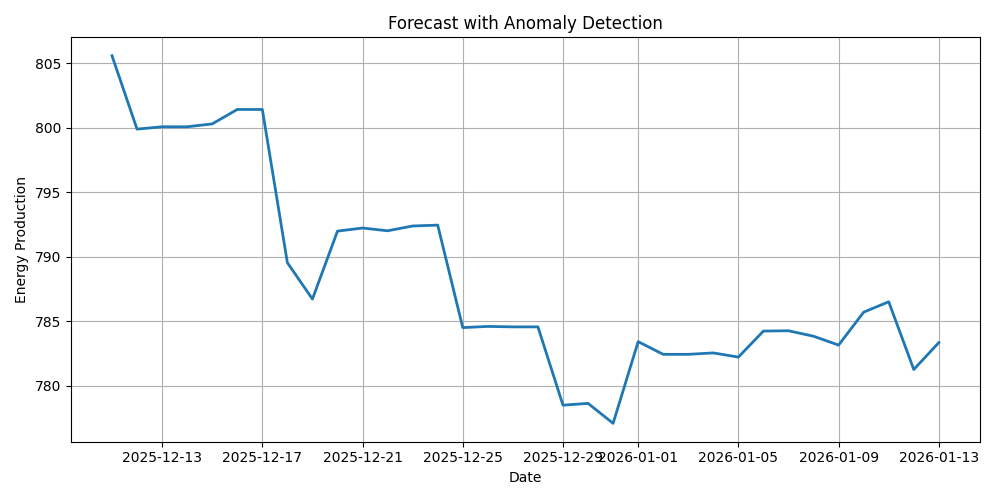

Source data for this figure (header and first rows):
Date, Predicted_Energy_Production, rolling_mean, rolling_std, z_score, Anomaly
2025-12-11, 805.6, , , , False
2025-12-12, 799.9, , , , False
2025-12-13, 800.1, , , , False
2025-12-14, 800.1, , , , False
2025-12-15, 800.3, , , , False
2025-12-16, 801.4, , , , False
2025-12-17, 801.4, 801.2, 2.015, 0.08168, False
2025-12-18, 789.5, 798.9, 4.203, -2.241, False
2025-12-19, 786.7, 797.1, 6.194, -1.673, False
2025-12-20, 792, 795.9, 6.295, -0.6252, False
2025-12-21, 792.2, 794.8, 6.128, -0.4201, False
2025-12-22, 792, 793.6, 5.673, -0.283, False
2025-12-23, 792.4, 792.3, 4.511, 0.01267, False
2025-12-24, 792.4, 791, 2.159, 0.6511, False
2025-12-25, 784.5, 790.3, 3.287, -1.77, False
2025-12-26, 784.6, 790, 3.742, -1.45, False
2025-12-27, 784.6, 789, 4.125, -1.067, False
2025-12-28, 784.6, 787.9, 4.132, -0.8001, False
2025-12-29, 778.5, 785.9, 4.951, -1.504, False
2025-12-30, 778.6, 784, 4.688, -1.139, False
2025-12-31, 777.1, 781.8, 3.504, -1.339, False
2026-01-01, 783.4, 781.6, 3.384, 0.5308, False
2026-01-02, 782.4, 781.3, 3.159, 0.3553, False
2026-01-03, 782.4, 781, 2.884, 0.4946, False
2026-01-04, 782.5, 780.7, 2.551, 0.7149, False
2026-01-05, 782.2, 781.2, 2.392, 0.4041, False
2026-01-06, 784.2, 782, 2.305, 0.9479, False
2026-01-07, 784.2, 783.1, 0.8866, 1.335, False
2026-01-08, 783.8, 783.1, 0.9266, 0.7547, False
2026-01-09, 783.1, 783.2, 0.874, -0.1033, False
2026-01-10, 785.7, 783.7, 1.188, 1.679, False
2026-01-11, 786.5, 784.3, 1.456, 1.536, False
2026-01-12, 781.2, 784.1, 1.706, -1.688, False
2026-01-13, 783.3, 784, 1.73, -0.3843, False
